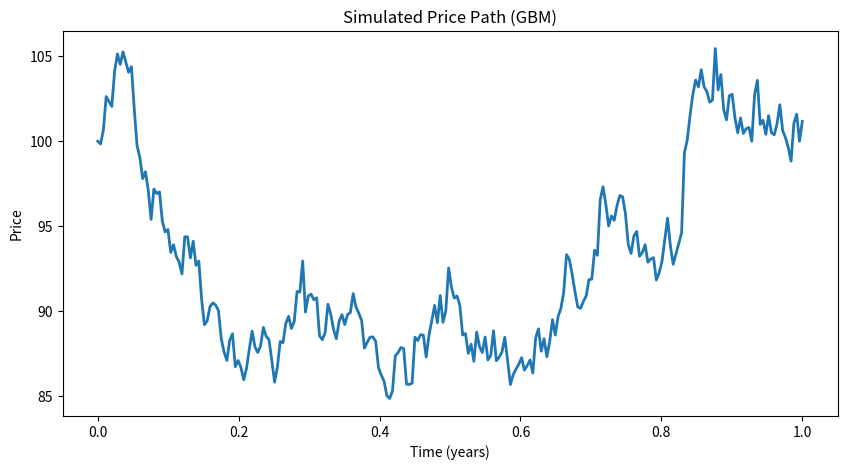

Python code for this plot:
import numpy as np
import matplotlib.pyplot as plt
from scipy.stats import norm

# --- Simulation setup ---
np.random.seed(42)
T = 1.0          # 1 year
N = 252          # trading days
dt = T / N
t = np.linspace(0, T, N)
S0 = 100
mu = 0.05
sigma_true = 0.2   # "true" instantaneous volatility

# --- 1. Simulate a GBM price path ---
Z = np.random.randn(N)
S = np.zeros(N)
S[0] = S0
for i in range(1, N):
    S[i] = S[i-1] * np.exp((mu - 0.5 * sigma_true**2) * dt + sigma_true * np.sqrt(dt) * Z[i])

# --- 2. Compute HISTORICAL volatility from returns ---
returns = np.diff(np.log(S))
sigma_hist_daily = np.std(returns)
sigma_hist_annual = sigma_hist_daily * np.sqrt(252)

# --- 3. Compute REALIZED volatility (using true sigma) ---
sigma_realized = sigma_true  # since we simulated constant σ
# (If σₜ varied, we would take sqrt((1/T) ∫ σₜ² dt))

# --- 4. Compute IMPLIED volatility from a synthetic option price ---
def black_scholes_call(S, K, T, r, sigma):
    d1 = (np.log(S / K) + (r + 0.5 * sigma**2) * T) / (sigma * np.sqrt(T))
    d2 = d1 - sigma * np.sqrt(T)
    return S * norm.cdf(d1) - K * np.exp(-r*T) * norm.cdf(d2)

# Suppose we observe a call option price in the market:
K = 100
r = 0.02
true_price = black_scholes_call(S0, K, T, r, sigma_true)

# We'll "invert" the model to find the implied volatility:
def implied_vol_call(S, K, T, r, market_price, tol=1e-6, max_iter=100):
    sigma = 0.3  # initial guess
    for _ in range(max_iter):
        price = black_scholes_call(S, K, T, r, sigma)
        vega = S * norm.pdf((np.log(S/K)+(r+0.5*sigma**2)*T)/(sigma*np.sqrt(T))) * np.sqrt(T)
        diff = market_price - price
        if abs(diff) < tol:
            break
        sigma += diff / vega  # Newton-Raphson update
    return sigma

sigma_implied = implied_vol_call(S0, K, T, r, true_price)

# --- Print comparison ---
print(f"True volatility:       {sigma_true:.4f}")
print(f"Historical volatility: {sigma_hist_annual:.4f}")
print(f"Implied volatility:    {sigma_implied:.4f}")

# --- Plot ---
plt.figure(figsize=(10,5))
plt.plot(t, S, lw=2)
plt.title("Simulated Price Path (GBM)")
plt.xlabel("Time (years)")
plt.ylabel("Price")
plt.show()
